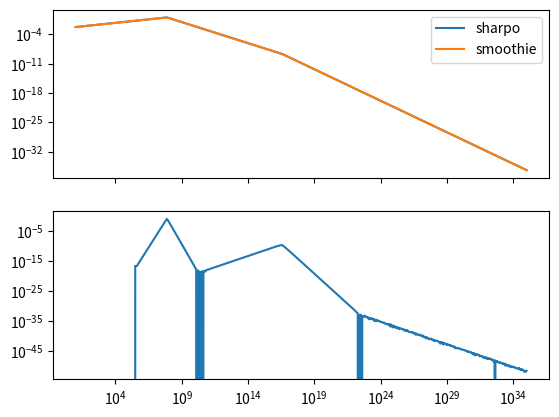
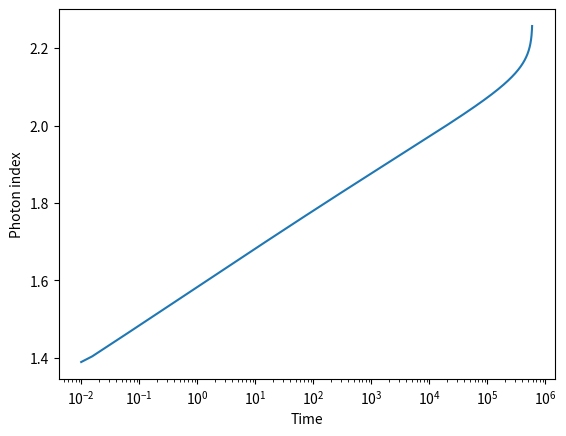
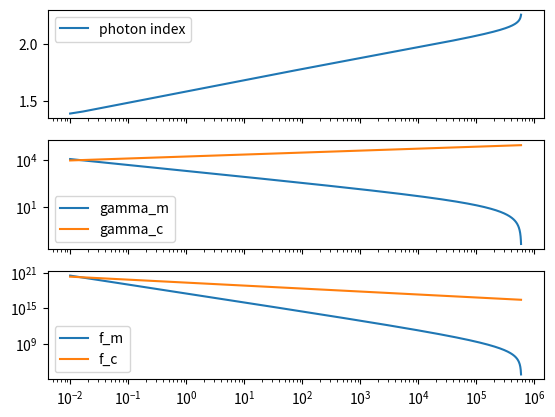

Generate these figures, in order, with matplotlib:
# -*- coding: utf-8 -*-
"""
Created on Sun Sep  6 23:42:36 2020

[redacted]
"""


import numpy as np
import matplotlib.pyplot as plt
from scipy.optimize import curve_fit


###Constants, Uses CGS units####

e=4.80325e-10 #Charge of an electron
m_e=9.10938356e-28#Mass of an electron
m_p=1.6726219e-24#mass of a proton
c=299792458e2#velocity of light
# epsilon_0= 8.854187817e-12 #Pemitivity of vaccum

sig_T=6.6524587158e-25#Thompson cross section

##Model parameters####

E_52=1e50/1e52#ergs Energy of GRB(GAMMA)
n_N=1.#Number density of nova?Shockwave?(GAMMA) (n_p)
n_p=1.#proton number density(gamm_m)
n_e=1.#(gamma_m)
F_0=1.#Flux Normalisation(Flux calculation)
epsilon_B=0.05#Magnetic Field energy density(Magnetic field)
epsilon_e=0.015#Electric Field energy density(gamma_m)
n_1=1.#What's this??(In magnetic filed calculation) (n_p)
Y=1.#IC correction factor??(gamma_c calculation)
p=3#Power index
h=6.6261e-27# Plank's constant

"""Try to input arguments as np arrays always"""

def calc_GAMMA(t,E,n):
    """Calculates Bulk  Lorentz factor at time t from Energy E(IN E_52ergs), and number density n"""
    GAMMA= 260*np.power(E,1/8)*np.power(n,-1/8)*np.power(t,-3/8)
    return GAMMA

def calc_R(t,E,n):
    """Calculates Radius? at time t from Energy E(IN E_52ergs), and number density n"""
    Rt=3.2e6*np.power(E,1/4)*np.power(n,-1/4)*np.power(t,1/4)
    return Rt

def calc_B(GAMMA):
    """Calculates magnetic field for given bulk lorentz factor GAMMA"""
    B=(8*np.pi)*epsilon_B*4*np.power(GAMMA,2)*n_1*m_p*(c**2)
    return np.sqrt(B)

def calc_freq(GAMMA,gamma):
    """Gyration frequncy for given bulg lorenz factor GAMMA and enrgy of electron GAMMA"""
    B_GAMMA=calc_B(GAMMA)
    freq=(3/4*np.pi)*GAMMA*np.power(gamma,2)*e*B_GAMMA/(m_e*c)
    return freq

def calc_gamma_m(GAMMA,p):
    """Lower limit gamma for powerlaw distribution with index p. Currently assumes p>2"""
    # if p>2:
    #     g= (p-2)/(p-1)
    # else:
    #     g= (p-2)/(p-1)
    g= (p-2)/(p-1)
    
    gamma_m=g*epsilon_e*(GAMMA-1)*(m_p/m_e)*(n_p/n_e)
    return gamma_m

def calc_gamma_c(t,GAMMA):
    """cooling gamma for given bulk lorentz factor"""
    
    B=calc_B(GAMMA)
    # print(B)
    gamma_c=(6*np.pi*m_e*c)/(sig_T*GAMMA*t*np.power(B,2)*(1+Y))
    return gamma_c
    
    
def f1(freq,freq_c,freq_m,F_0):
    """Asymptotic function for f>>f_c"""    
    return F_0*np.power(freq_c/freq_m,-(p-1)/2)*np.power(freq/freq_c,-(p)/2)

def f4(freq,freq_c,freq_m,F_0):
    """Asymptotic function for f>>f_c"""    
    return F_0*np.power(freq_c/freq_m,(1)/2)*np.power(freq/freq_m,-(p)/2)

def f2(freq,freq_m,F_0):
    """Asymptotic function for f_m<f<f_c"""
    return F_0*np.power(freq/freq_m,-(p-1)/2) 

def f5(freq,freq_c,F_0):
    """Asymptotic function for f_m<f<f_c"""    
    return F_0*np.power(freq/freq_c,-1/2)        

def f3(freqs,freq_m,F_0):   
    """Asymptotic function for f_m>>f"""    
    return F_0*np.power(freqs/freq_m,1/3)

def f6(freqs,freq_c,F_0):
    """Asymptotic function for f_m>>f"""    
    return F_0*np.power(freqs/freq_c,1/3)

# def SlowCooling(freqs,freq_c,freq_m,F_0):
    
#     F=[]
#     for f_c,f_m in zip(freq_c,freq_m):
#         #Checking for different regimes
        
#         mask1=freqs>f_c 
#         mask2= (f_m<freqs) & (freqs<f_c)
#         mask3= freqs<f_m
        
#         #Caclculating piecewise functions
#         temp1=f1(freqs[mask1],f_c,f_m,F_0)
#         temp2=f2(freqs[mask2],f_c,f_m,F_0)
#         temp3=f3(freqs[mask3],f_m,F_0)
#         #Appending the piecewise values(Assumes frequencies are ordered in increasing order?)
#         F.append(np.concatenate((temp3,temp2,temp1)) )
    

    
#     return F

# def FastCooling(freqs,freq_c,freq_m,F_0):
    
#     F=[]
#     for f_c,f_m in zip(freq_c,freq_m):
#         #Checking for different regimes
        
#         mask4=freqs>f_m 
#         mask5= (f_c<freqs) & (freqs<f_m)
#         mask6= freqs<f_c
        
#         #Caclculating piecewise functions
#         temp4=f4(freqs[mask4],f_c,f_m,F_0)
#         temp5=f5(freqs[mask5],f_c,f_m,F_0)
#         temp6=f6(freqs[mask6],f_c,F_0)
#         #Appending the piecewise values(Assumes frequencies are ordered in increasing order?)
#         F.append(np.concatenate((temp6,temp5,temp4)) )
    

#     return F
    


def calc_flux_sharpo(t,freqs,F_0):
    
    """Calculate flux for times t(Pass a np.array even if single element) and frequencies with normalised flux F_0
    as piecewise asymptotic functions. Indexing for Flux is F[time,frequency]"""
    
    GAMMA=calc_GAMMA(t,E_52,n_N) #Calculates bulk lorentz factor
    gamma_m=calc_gamma_m(GAMMA,p) #Calculates lower gamma factor
    gamma_c=calc_gamma_c(t,GAMMA) #Calculates cooling gamma factor
    B=calc_B(GAMMA) #Magnetic field for given lorents facote
    freq_m=calc_freq(GAMMA,gamma_m)
    freq_c=calc_freq(GAMMA,gamma_c)
    
    #Checking for different regimes
    mask_slow=freq_m<freq_c
    mask_Fast=freq_m>freq_c
    F=[]
    
    for f_c,f_m in zip(freq_c[mask_Fast],freq_m[mask_Fast]):

        #Fast cooling
        mask4=freqs>f_m 
        mask5= (f_c<freqs) & (freqs<f_m)
        mask6= freqs<f_c
        
        #Caclculating piecewise functions
        temp4=f4(freqs[mask4],f_c,f_m,F_0)
        temp5=f5(freqs[mask5],f_c,F_0)
        temp6=f6(freqs[mask6],f_c,F_0)
        #Appending the piecewise values(Assumes frequencies are ordered in increasing order?)
        F.append(np.concatenate((temp6,temp5,temp4)) )
    
    for f_c,f_m in zip(freq_c[mask_slow],freq_m[mask_slow]):
        #Slow Cooling
        mask1=freqs>f_c 
        mask2= (f_m<freqs) & (freqs<f_c)
        mask3= freqs<f_m
        
        #Caclculating piecewise functions
        temp1=f1(freqs[mask1],f_c,f_m,F_0)
        temp2=f2(freqs[mask2],f_m,F_0)
        temp3=f3(freqs[mask3],f_m,F_0)
        #Appending the piecewise values(Assumes frequencies are ordered in increasing order?)
        F.append(np.concatenate((temp3,temp2,temp1)) )
            


    
    return(gamma_m,gamma_c,GAMMA,B,freq_m,freq_c,np.array(F))

def Slow_smoothie(freq,freq_c,freq_m,F_0,s1,s2):
    """Calculates a smoothened version of slow cooling flux with smoothening parameters s1,s2,s3"""
    
    y1=F_0*np.power(freq/freq_m,1/3)     
    y2=lambda s:(1+np.power(freq/freq_m,(1/3-(-((p-1)/2)))*s))
    y3=lambda s:(1+np.power(freq/freq_c,((1/2))*s) )
    
    temp1=y1
    temp2=np.power(y2(s1),-1/s1)
    temp3=np.power(y3(s2),-1/s2)
    y= temp1*temp2*temp3
    # y=temp1
    return y

def Fast_smoothie(freq,freq_c,freq_m,F_0,s1,s2):
    """Calculates a smoothened version of Fast cooling flux with smoothening parameters s1,s2,s3"""
    
    y1=F_0*np.power(freq/freq_c,1/3)     
    y2=lambda s:(1+np.power(freq/freq_m,(1/3-(-1/2))*s))
    y3=lambda s:(1+np.power(freq/freq_c,((-1/2)-(-p/2))*s) )
    
    temp1=y1
    temp2=np.power(y2(s1),-1/s1)
    temp3=np.power(y3(s2),-1/s2)
    y= temp1*temp2*temp3
    # y=temp1
    return y

def calc_flux_smoothie(t,freqs,F_0):
    """Calculates a smoothened version of flux with smoothening parameters s1,s2,s3 for tmies t and frequncies freqs
    (Pass as numpy arrays even if single elements).Indexing for flux is F[time,frequency]"""
    
    GAMMA=calc_GAMMA(t,E_52,n_N)
    gamma_m=calc_gamma_m(GAMMA,p)
    gamma_c=calc_gamma_c(t,GAMMA)
    B=calc_B(GAMMA)
    freq_m=calc_freq(GAMMA,gamma_m)
    freq_c=calc_freq(GAMMA,gamma_c)
    s1=5
    s2=5
        #Checking for different regimes
    mask_slow=freq_m<freq_c
    mask_Fast=freq_m>freq_c
    F=[]
    for f_c,f_m in zip(freq_c[mask_Fast],freq_m[mask_Fast]):
        #Fast cooling
            F.append(Fast_smoothie(freqs,f_c,f_m,F_0,s1,s2))
    for f_c,f_m in zip(freq_c[mask_slow],freq_m[mask_slow]):
        #slow cooling
            F.append(Slow_smoothie(freqs,f_c,f_m,F_0,s1,s2))

    
    return(gamma_m,gamma_c,GAMMA,B,freq_m,freq_c,np.array(F)) 


def powerLaw(x,p,a):
    """Defines a power law for fitting functions"""
    return a*np.power(x,p)

def powerFit(x_data,y_data,p=0.5,a=1.):
    """Fits a power law for given data with initial guesse p and a"""
    popt,pcov=curve_fit(powerLaw,x_data,y_data,p0=[p,a],maxfev=2000)
    return popt,pcov

def linearLaw(x,m,b):
    """Defines a linear law for fitting functions"""
    return (m*x)+b

def IdxEvln(F,freqs):
    "Fits a power law to F[i1,i2] for all i1 with i2 being freqs"
    
    s_idx=[]
    for ff in F:
        model_x=np.log(freqs)
        model_y=np.log(ff)
        temp = np.polyfit(model_x,model_y, 1)
        s_idx.append(temp)
    return np.array(s_idx)

# def lineFit(x_data,y_data,p=3,a=1):
#     """Fits a power law for given data with initial guesse p and a"""
#     popt,pcov=curve_fit(powerLaw,x_data,y_data,p0=[p,a],maxfev=2000)
#     return popt,pcov
    

t_temp=np.logspace(-2,8,4000)#Defines time
GAMMA_temp=calc_GAMMA(t_temp,E_52,n_N)

t=t_temp[GAMMA_temp>1]
freqs=np.logspace(1,35,1000)#Defines frequencies
# freqs=2.4e17*np.logspace(-0.5,1.,100)
#Defines frequencies
(gamma_m1,gamma_c1,GAMMA1,B1,freq_m1,freq_c1,F1)= calc_flux_sharpo(t,freqs,F_0)
(gamma_m2,gamma_c2,GAMMA2,B2,freq_m2,freq_c2,F2)= calc_flux_smoothie(t,freqs,F_0)



ti=3000  


fig, axs = plt.subplots(2,sharex=True)
# axs[0].xlabel("Frequency in Hertz")
# axs[0].ylabel("Normalised flux")
axs[0].loglog(freqs,F1[ti,:],label='sharpo')
axs[0].loglog(freqs,F2[ti,:],label='smoothie')
# plt.loglog(freqs,F3[ti,:],label='scaled smoothie')
axs[1].loglog(freqs,np.abs( F2[ti,:]-F1[ti,:]))
axs[0].legend()

# for ti in range(0,len(t),1000):    
#     plt.loglog(freqs,F1[ti,:],label='Time = % 10.3E'%(t[ti]))
#     plt.legend()




# plt.savefig("F vs Freq.png",dpi=600)

# plt.figure()
# plt.xlabel("Time in s")
# plt.ylabel("Normalised flux")
# for fi in range(0,len(freqs),20):    
#     plt.loglog(t,F1[:,fi],label='Freq = % 10.3E'%(freqs[fi]))
#     plt.legend()
# # plt.savefig("F vs time.png",dpi=600)


# window_f1=500 #Window frequency 1 index
# window_f2=700 #Window frequency 2 index
window_f1=0 #Window frequency 1 index
window_f2=-1 #Window frequency 2 index

window_t1=0
window_t2=-1

obs_F=F2[:,window_f1:window_f2]
obs_freqs=freqs[window_f1:window_f2]
# sp_idx=IdxEvln(obs_F, obs_freqs)

E=h*freqs
n_ph=F2/E
obs_n_ph=n_ph[window_t1:window_t2,window_f1:window_f2]
obs_E=E[window_f1:window_f2]
obs_t=t[window_t1:window_t2]
ph_idx=IdxEvln(obs_n_ph,obs_E)

plt.figure()
plt.plot(obs_t,-ph_idx[:,0])
plt.xscale('log')
plt.xlabel("Time")
plt.ylabel("Photon index")
# # plt.savefig("photon_index.png")


fig1, axs1 = plt.subplots(3,sharex=True)
# axs[0].xlabel("Frequency in Hertz")
# axs[0].ylabel("Normalised flux")
axs1[0].plot(obs_t,-ph_idx[:,0],label='photon index')

# plt.loglog(freqs,F3[ti,:],label='scaled smoothie')
axs1[1].loglog(obs_t,gamma_m2[window_t1:window_t2],label='gamma_m')
axs1[1].loglog(obs_t,gamma_c2[window_t1:window_t2],label='gamma_c')
axs1[2].loglog(obs_t,freq_m2[window_t1:window_t2],label='f_m')
axs1[2].loglog(obs_t,freq_c2[window_t1:window_t2],label='f_c')
axs1[0].legend()
axs1[1].legend()
axs1[2].legend()




# plt.figure()
# plt.plot(t,sp_idx[:,0])
# plt.xscale('log')


# model_x=np.log(freqs[window_f1:window_f2])
# model_y=np.log(F2[ti,window_f1:window_f2])

# m, b = np.polyfit(model_x, model_y, 1)
# fit=np.exp(linearLaw(model_x,m,b))

# plt.loglog(freqs,F2[ti,:],'--',label='smoothie',)
# plt.loglog(freqs[window_f1:window_f2],fit,label='fit')
# plt.loglog(freqs[window_f1:window_f2],F2[ti,window_f1:window_f2],'--',label='model')
# plt.legend()





    
    
    
    